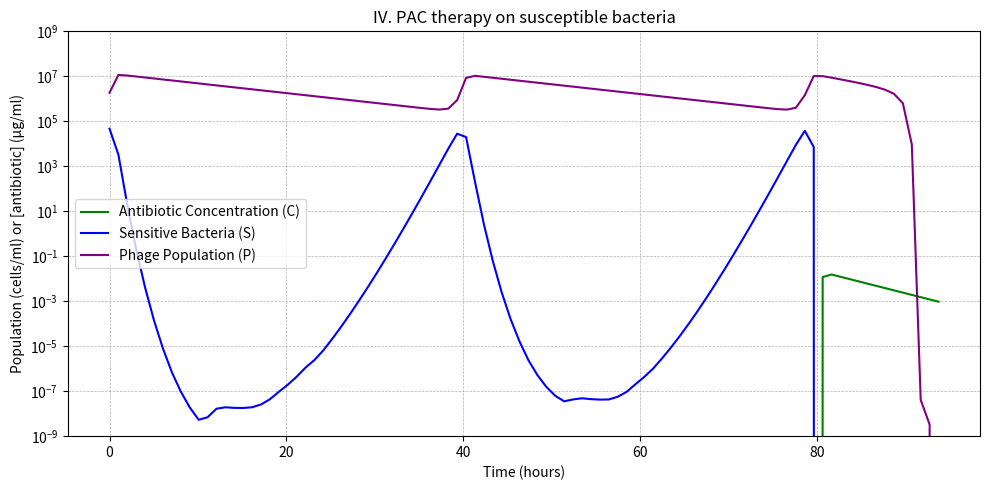

The script that saved this image:
# -*- coding: utf-8 -*-
"""IV. PAC therapy on susceptible bacteria

Automatically generated by Colab.

Original file is located at
    https://colab.research.google.com/<link-removed>
"""

############################################################
# [redacted]
############################################################
import numpy as np
import matplotlib.pyplot as plt
from scipy.integrate import solve_ivp

# Define parameters
γ = 0.23                    # Decay rate of antibiotics
C = 0                       # Initial concentration of antibiotics
e = 1                       # Efficiency of antibiotics
ka = 10**(5.4)              # Antibiotic killing constant

K = 10**(7.94)              # Bacterial carrying capacity
rS = 1.85                   # Growth rate of sensitive bacteria

i = 10**(-6.21)             # Adsorption rate by phages
d = 0.10                    # Phage decay rate
b = 106                     # Burst size

# Initial populations
S0 = 10**(4.67)             # Initial sensitive bacteria population
P0 = 10**(6.27)             # Initial phage population
y0 = [C, S0, P0]

# Antibiotic injection function
def antibiotic_input(t):
    """
    Defines antibiotic dosage over time.
    For example, infusions every 12h for 1h.
    """
    injection_times = [80]  # hours
    dose = 0.02                          # amount per hour
    infusion_duration = 1                   # hours

    for t_n in injection_times:
        if t_n <= t < (t_n + infusion_duration):
            return dose
    return 0

# Phage injection function
def phage_input(t):
    injection_times = [5]                # inject phages
    dose = 0                             # phage concentration
    infusion_duration = 1                # hours

    for t_n in injection_times:
        if t_n <= t < (t_n + infusion_duration):
            return dose
    return 0

# ODE system
def model(t, y, γ, e, ka, rS, K, i, d, b):
    C, S, P = y

    # It is biologically unrealistic to have such low numbers, we set the limit to ... cells/ml (this is still not realistic, but otherwise the model will not work).
    #if S < 1e-10:
    #    S = 0
    #if P < 1e-10:
    #    P = 0
    #if C < 1e-10:
    #    C = 0

    dC_dt = -γ * C + antibiotic_input(t)                         # Antibiotic decay + input
    dS_dt = rS * S * (1 - (S / K)) - (e * C * ka) - (i * S * P)  # Sensitive bacteria
    dP_dt = (b * i * S * P) - (d * P) + phage_input(t)           # Phage replication and decay
    return [dC_dt, dS_dt, dP_dt]

# Extract results
#C_concentration, S_population, P_population = result.T

# Time settings
t_end = 126
timesteps = 126
t_eval = np.linspace(0, t_end, timesteps)

# Solve the system
#sol = solve_ivp(
#    fun=lambda t, y: model(t, y, γ, e, ka, rS, K, i, d, b),
#    t_span=(t[0], t[-1]),
#    y0=y0,
#    t_eval=t,
#    method='RK45'
#)
result = solve_ivp(model, [0, timesteps], y0, args=(γ, e, ka, rS, K, i, d, b), method='LSODA', t_eval=t_eval)

# Extract results
C_concentration, S_population, P_population = result.y

# Plot results
plt.figure(figsize=(10, 5))
plt.plot(result.t, C_concentration, label="Antibiotic Concentration (C)", color='green')
plt.plot(result.t, S_population, label="Sensitive Bacteria (S)", color='blue')
plt.plot(result.t, P_population, label="Phage Population (P)", color='purple')
plt.xlabel("Time (hours)")
plt.ylabel("Population (cells/ml) or [antibiotic] (µg/ml)")
plt.yscale("log")  # logarithmic scale for better visualization
plt.legend()
plt.title("IV. PAC therapy on susceptible bacteria")
plt.ylim(1e-9, 10**(9))
plt.grid(True, which="both", ls="--", lw=0.5)
plt.tight_layout()
plt.show()